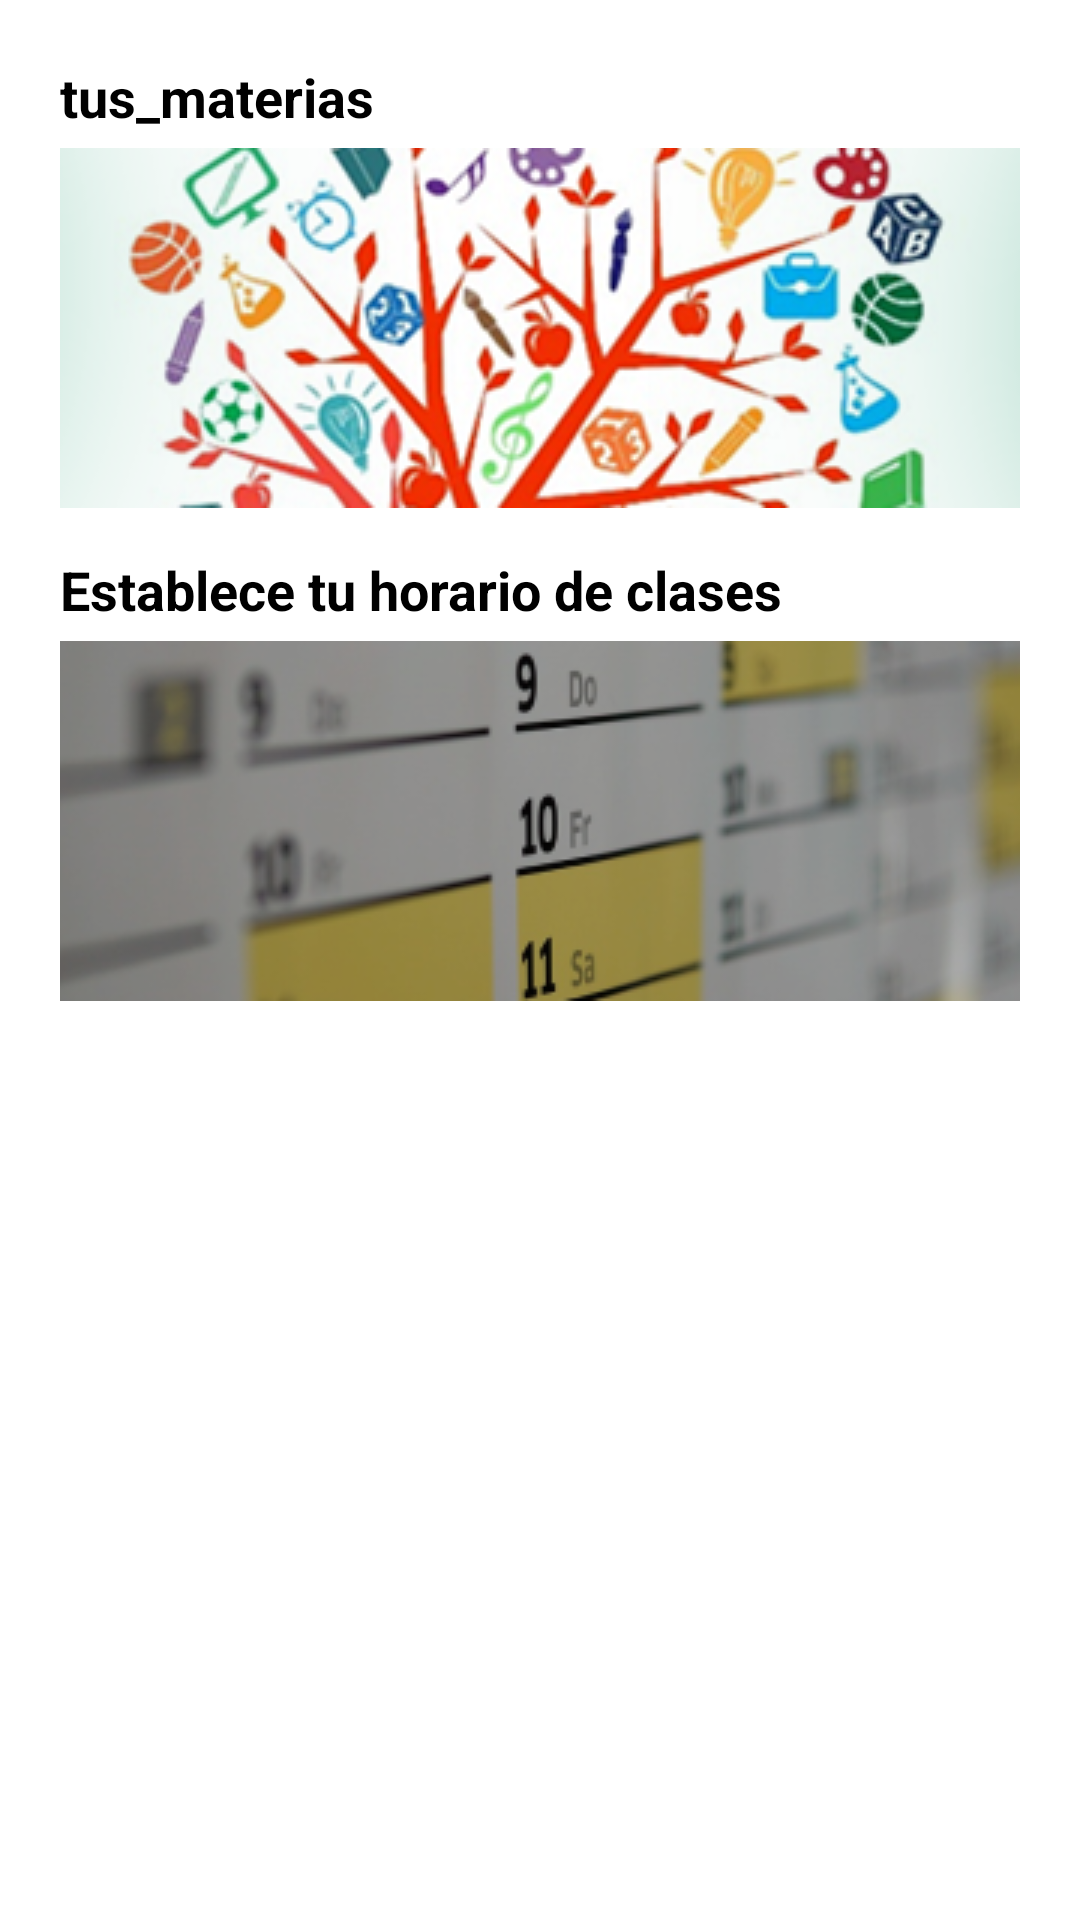

Write the Android layout XML for this screen, with the resource values it uses.
<!-- AndroidManifest.xml: application theme Theme.ACADEMICAIDPROYECTO -->
<!-- res/layout/fragment_inicio_nav_tutor.xml -->
<?xml version="1.0" encoding="utf-8"?>
<FrameLayout xmlns:android="http://schemas.android.com/apk/res/android"
    xmlns:tools="http://schemas.android.com/tools"
    android:layout_width="match_parent"
    android:layout_height="match_parent"
    tools:context=".View.Navegacion.InicioNavTutor">

    <ScrollView
        android:layout_width="match_parent"
        android:layout_height="match_parent">



        <LinearLayout
            android:layout_width="match_parent"
            android:layout_height="wrap_content"
            android:orientation="vertical"
            android:padding="20dp">

            <TextView
                android:layout_width="match_parent"
                android:layout_height="wrap_content"
                android:hint="tus_materias"
                android:textStyle="bold"
                android:textColorHint="@color/black"
                android:textSize="18sp"/>

            <ImageButton
                android:id="@+id/bt_asignaturas_inicio"
                android:layout_marginTop="5dp"
                android:layout_width="match_parent"
                android:layout_height="120dp"
                android:src="@drawable/ini_materias"
                />

            <LinearLayout
                android:layout_width="match_parent"
                android:layout_height="wrap_content"
                android:orientation="vertical"
                android:layout_marginTop="15dp">

                <TextView
                    android:layout_width="match_parent"
                    android:layout_height="wrap_content"
                    android:hint="@string/horario_clases"
                    android:textStyle="bold"
                    android:textColorHint="@color/black"
                    android:textSize="18sp"/>

                <ImageButton
                    android:id="@+id/bt_horario"
                    android:layout_marginTop="5dp"
                    android:layout_width="match_parent"
                    android:layout_height="120dp"
                    android:src="@drawable/disponibilidad"
                    />

            </LinearLayout>



        </LinearLayout>




    </ScrollView>

</FrameLayout>
<!-- resources referenced by this layout -->
<resources>
  <color name="black">#FF000000</color>
  <!-- drawable disponibilidad: png bitmap (drawable, 53810 bytes) -->
  <!-- drawable ini_materias: png bitmap (drawable, 75737 bytes) -->
  <string name="horario_clases">Establece tu horario de clases</string>
  <style name="Theme.ACADEMICAIDPROYECTO" parent="Theme.MaterialComponents.Light">
          
          <item name="colorPrimary">@color/purple_200</item>
          <item name="colorPrimaryVariant">@color/purple_700</item>
          <item name="colorOnPrimary">@color/black</item>
          
          <item name="colorSecondary">@color/teal_200</item>
          <item name="colorSecondaryVariant">@color/teal_200</item>
          <item name="colorOnSecondary">@color/black</item>
          
          <item name="android:statusBarColor" tools:targetApi="l">?attr/colorPrimaryVariant</item>
          
      </style>
  <color name="purple_200">#FFBB86FC</color>
  <color name="purple_700">#FF3700B3</color>
  <color name="teal_200">#FF03DAC5</color>
</resources>
